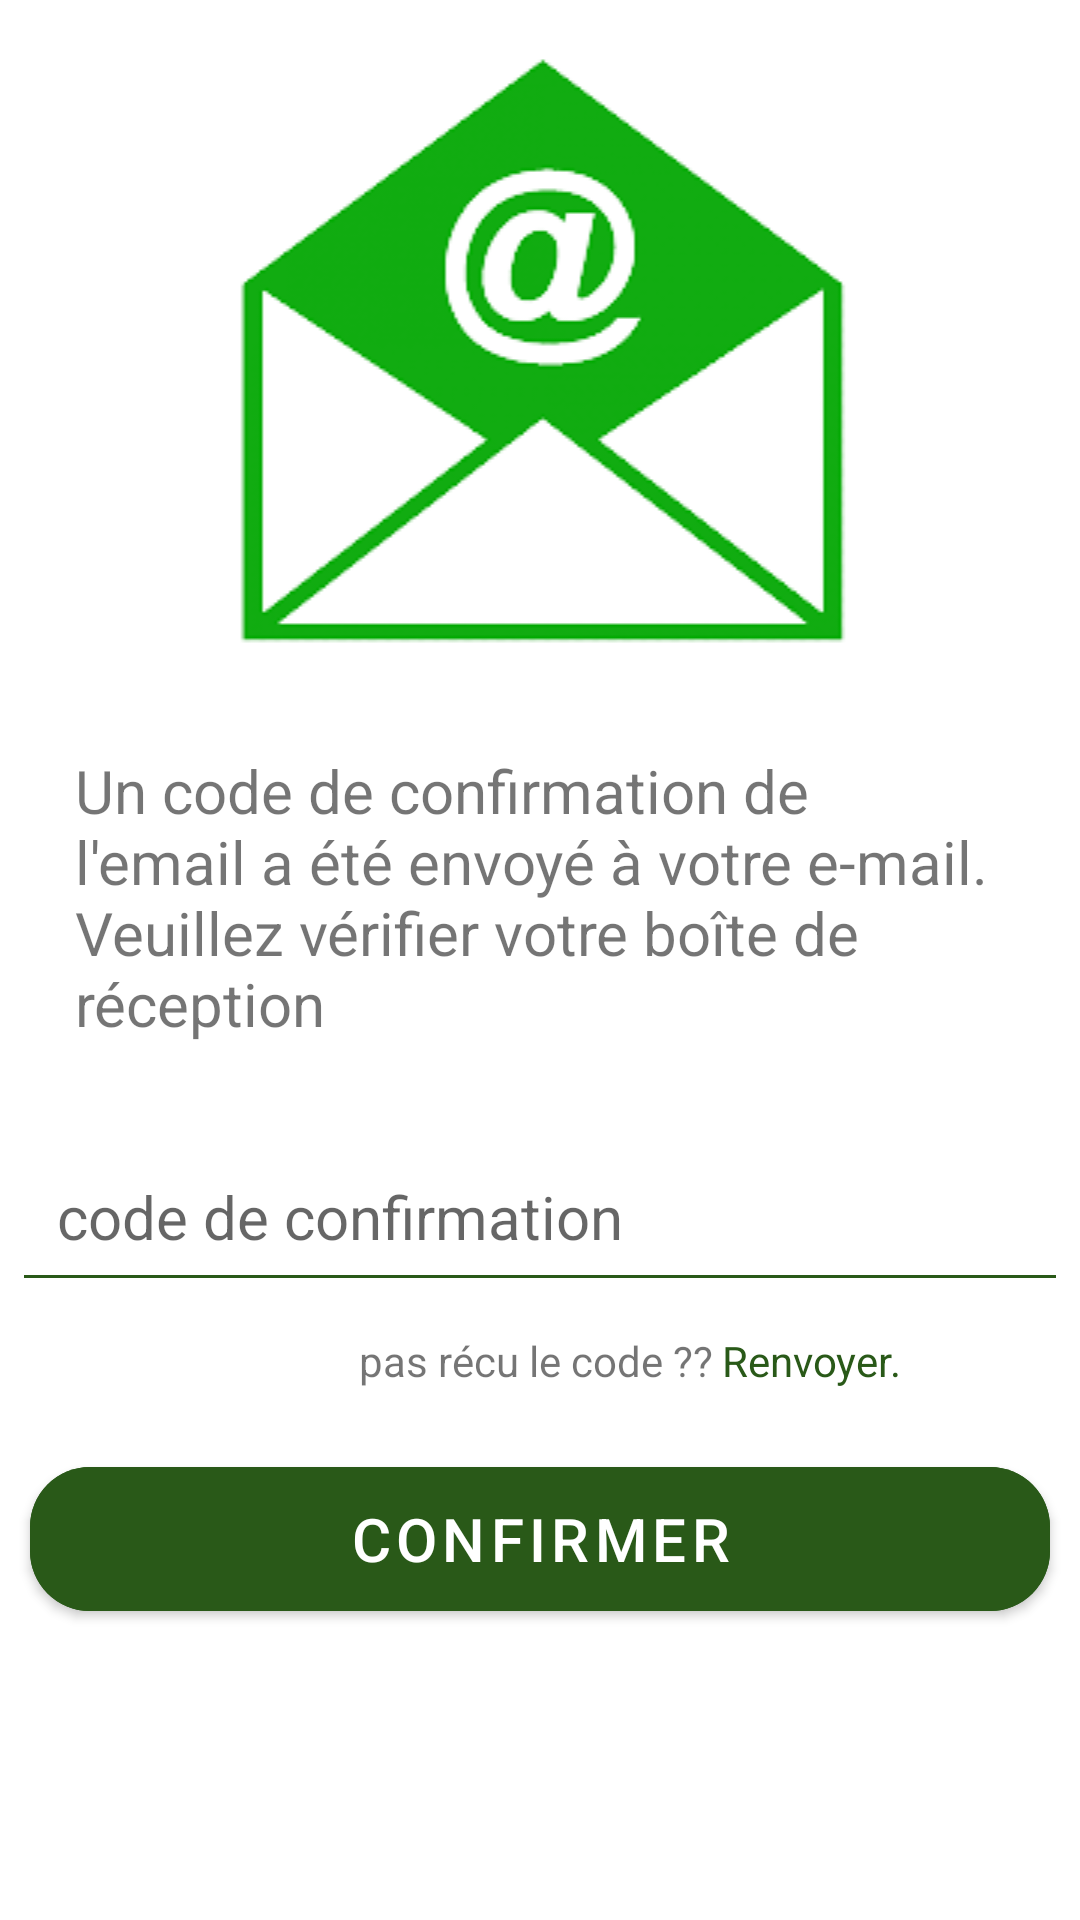

Here is an Android app screen rendered from its layout file. Give the layout XML and the strings, colors and styles it references.
<!-- AndroidManifest.xml: application theme Theme.Ma_Pharmacie -->
<!-- res/layout/fragment_email_otp.xml -->
<?xml version="1.0" encoding="utf-8"?>
<androidx.constraintlayout.widget.ConstraintLayout xmlns:android="http://schemas.android.com/apk/res/android"
    xmlns:tools="http://schemas.android.com/tools"
    android:layout_width="match_parent"
    android:layout_height="match_parent"
    xmlns:app="http://schemas.android.com/apk/res-auto"
    tools:context=".presentation.otp_confirmation.ConfirmEmailOtpFragment">

    
    <ImageView
        android:id="@+id/back_image"
        android:layout_width="match_parent"
        android:layout_height="wrap_content"
        android:src="@drawable/email_otp"
        app:layout_constraintTop_toTopOf="parent"
        android:text="@string/hello_blank_fragment" />

    <TextView
        android:id="@+id/message"
        android:padding="25dp"
        android:layout_width="match_parent"
        android:layout_height="wrap_content"
        android:text="Un code de confirmation de l'email a été envoyé à votre e-mail. Veuillez vérifier votre boîte de réception"
        app:layout_constraintTop_toBottomOf="@id/back_image"
        />

    <com.google.android.material.textfield.TextInputEditText
        android:id="@+id/code"
        android:layout_width="match_parent"
        android:layout_height="wrap_content"
        android:padding="15dp"
        android:layout_margin="4dp"
        android:textCursorDrawable="@color/dark_green"
        android:backgroundTint="@color/dark_green"
        app:layout_constraintTop_toBottomOf="@id/message"
        android:hint="code de confirmation"
        android:inputType="text"
        android:nextFocusForward="@id/confirmBt"


        />

    <TextView
        android:id="@+id/notReceived"
        android:layout_width="wrap_content"
        android:layout_height="wrap_content"
        app:layout_constraintTop_toBottomOf="@id/code"
        android:gravity="center_horizontal"
        android:textSize="14sp"
        android:layout_marginTop="10dp"
        app:layout_constraintStart_toStartOf="parent"
        app:layout_constraintEnd_toEndOf="parent"
        android:text="pas récu le code ?? "
        />
    <TextView
        android:id="@+id/resend"
        android:layout_width="wrap_content"
        android:layout_height="wrap_content"
        app:layout_constraintTop_toBottomOf="@id/code"
        android:gravity="center_horizontal"
        android:textSize="14sp"
        android:textColor="@color/dark_green"
        android:layout_marginTop="10dp"
        app:layout_constraintStart_toEndOf="@id/notReceived"
        android:text="Renvoyer."
        />
    <com.google.android.material.button.MaterialButton
        android:id="@+id/confirmBt"
        android:layout_width="match_parent"
        android:layout_height="60dp"
        android:layout_marginTop="20dp"
        app:layout_constraintTop_toBottomOf="@id/resend"
        android:layout_marginStart="10dp"
        android:layout_marginEnd="10dp"
        android:text="confirmer"
        android:textColor="@color/white"
        app:cornerRadius="20dp"
        android:backgroundTint="@color/dark_green"
        />


</androidx.constraintlayout.widget.ConstraintLayout>
<!-- resources referenced by this layout -->
<resources>
  <color name="dark_green">#295918</color>
  <color name="white">#FFFFFFFF</color>
  <!-- drawable email_otp: png bitmap (drawable, 18475 bytes) -->
  <string name="hello_blank_fragment">Hello blank fragment</string>
  <style name="Theme.Ma_Pharmacie" parent="Theme.MaterialComponents.Light.NoActionBar">
          
          <item name="colorPrimary">@color/white</item>
          <item name="colorPrimaryVariant">@color/purple_700</item>
          <item name="colorOnPrimary">@color/black</item>
  
          <item name="colorControlNormal">@color/white</item>
          <item name="colorControlHighlight">#000</item>
  
          <item name="android:navigationBarColor">@color/dark_green</item>
  
  
  
  
  
          
          <item name="colorSecondary">@color/dark_green</item>
          <item name="colorSecondaryVariant">@color/dark_green</item>
          <item name="colorOnSecondary">@color/black</item>
          
  
          <item name="android:statusBarColor">@color/dark_green</item>
          
  
          
          <item name="android:textSize">20sp</item>
  
          <item name="android:windowSplashScreenBrandingImage">@drawable/proxym</item>
          <item name="navigationViewStyle">@style/AppNavigationViewStyle</item>
  
      </style>
  <color name="purple_700">#FF3700B3</color>
  <color name="black">#FF000000</color>
  <!-- drawable proxym: png bitmap (drawable-v24, 6452 bytes) -->
  <style name="AppNavigationViewStyle" parent="Widget.MaterialComponents.NavigationView">
          <item name="itemTextAppearance">@style/AppNavigationViewItemTextAppearance</item>
      </style>
  <style name="AppNavigationViewItemTextAppearance" parent="@style/TextAppearance.MaterialComponents.Subtitle2">
          <item name="android:textSize">20sp</item>
      </style>
</resources>
